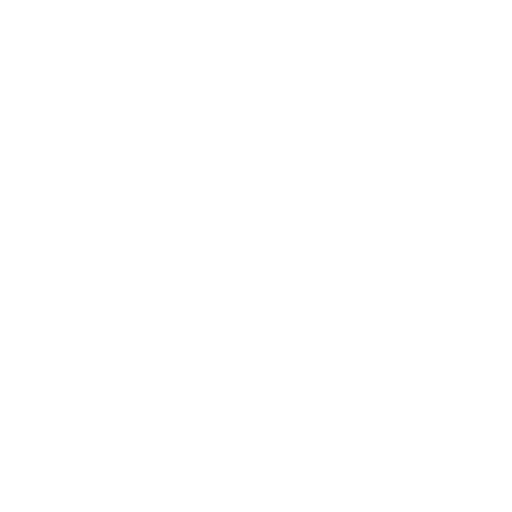
t = 0.00 s
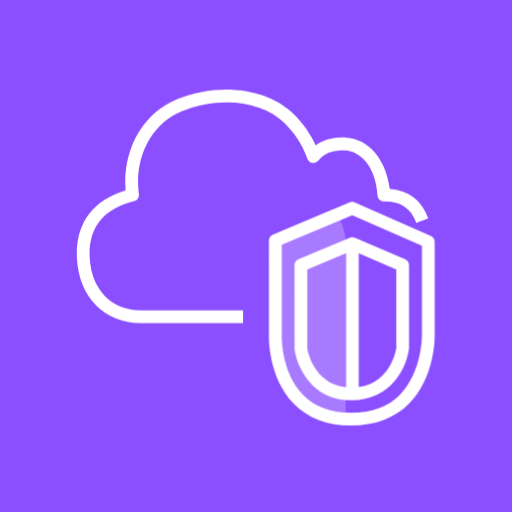
t = 1.20 s
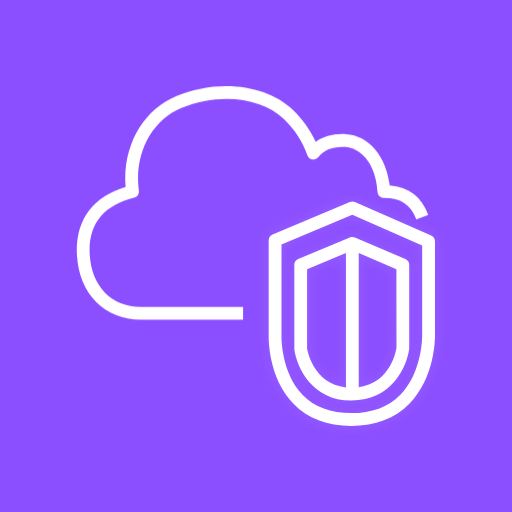
t = 2.40 s
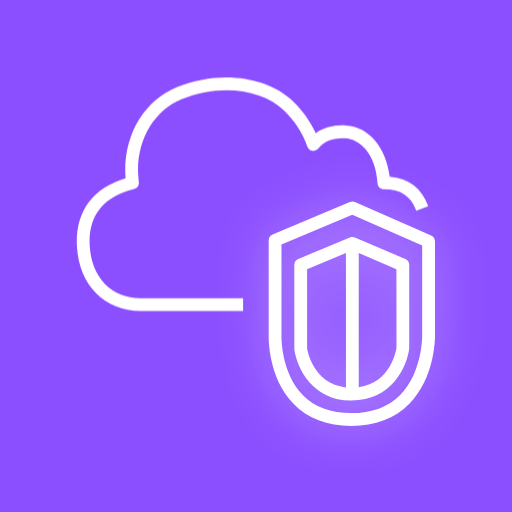
t = 3.60 s
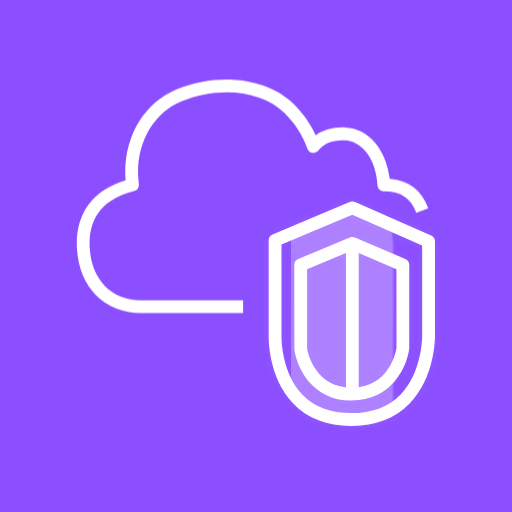
t = 4.80 s
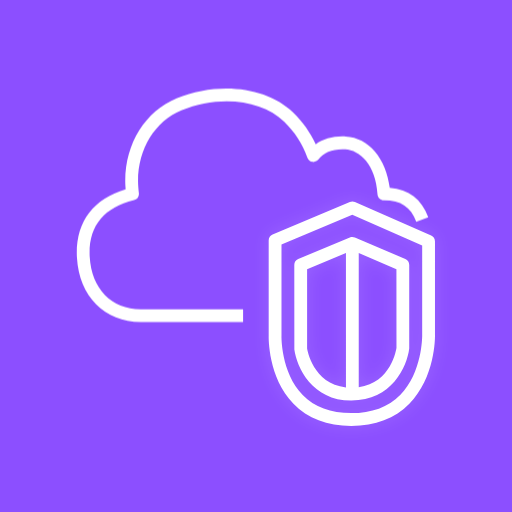
t = 6.00 s

The animated SVG that drew these frames (rendered in a browser with its animation timeline set to each time). Animation: 6 CSS @keyframes rules; one cycle of 7.20 s, repeats indefinitely.

<?xml version="1.0" encoding="UTF-8"?>
<svg width="40px" height="40px" viewBox="0 0 40 40" version="1.1" xmlns="http://www.w3.org/2000/svg" xmlns:xlink="http://www.w3.org/1999/xlink">
    <title>Icon-Architecture-Group/32/Virtual-private-cloud-VPC_32_Animated</title>
    <defs>
        <style>
            /* 背景: フェードイン */
            @keyframes bgFadeIn {
                0% { opacity: 0; }
                100% { opacity: 1; }
            }

            /* クラウド部分: 上からふわっと降りてくる */
            @keyframes cloudDescend {
                0% {
                    opacity: 0;
                    transform: translateY(-6px);
                }
                60% {
                    opacity: 1;
                    transform: translateY(1px);
                }
                100% {
                    opacity: 1;
                    transform: translateY(0);
                }
            }

            /* シールド部分: 中心からスケールアップで登場 */
            @keyframes shieldAppear {
                0% {
                    opacity: 0;
                    transform: scale(0.4);
                }
                60% {
                    opacity: 1;
                    transform: scale(1.05);
                }
                100% {
                    opacity: 1;
                    transform: scale(1);
                }
            }

            /* ゆっくりふわふわ浮遊 */
            @keyframes floatGently {
                0%, 100% { transform: translateY(0); }
                50% { transform: translateY(-1px); }
            }

            /* シールドの保護パルス（微かな明滅） */
            @keyframes shieldGlow {
                0%, 100% { filter: drop-shadow(0 0 0px rgba(255,255,255,0)); }
                50% { filter: drop-shadow(0 0 2px rgba(255,255,255,0.4)); }
            }

            /* 光のハイライトがシールドを横切る */
            @keyframes shineSlide {
                0%   { transform: translateX(-14px); opacity: 0; }
                15%  { opacity: 0.3; }
                50%  { opacity: 0.3; }
                85%  { opacity: 0; }
                100% { transform: translateX(14px); opacity: 0; }
            }

            .vpc-bg {
                animation: bgFadeIn 0.4s ease-out both;
            }

            .vpc-cloud {
                animation:
                    cloudDescend 0.8s cubic-bezier(0.34, 1.56, 0.64, 1) 0.3s both,
                    floatGently 5s ease-in-out 1.5s infinite;
                transform-origin: 15px 18px;
            }

            .vpc-shield {
                animation:
                    shieldAppear 0.7s cubic-bezier(0.34, 1.56, 0.64, 1) 0.65s both,
                    shieldGlow 3.5s ease-in-out 1.8s infinite;
                transform-origin: 27.5px 24.5px;
            }

            .vpc-shine {
                animation: shineSlide 4.5s ease-in-out 2.2s infinite;
            }
        </style>

        <!-- シールド外枠のクリップパス（光のハイライト用） -->
        <clipPath id="vpcShieldClip">
            <path d="M31.9797,31.5503596 C30.8527,32.6943596 29.3257,33.2753596 27.4437,33.2753596 C25.5597,33.2753596 24.0397,32.6943596 22.9267,31.5483596 C20.9217,29.4853596 20.9877,26.3513596 20.9917,26.2193596 L20.9917,18.7733596 C20.9917,18.5723596 21.1117,18.3903596 21.2967,18.3123596 L27.3317,15.7723596 C27.4587,15.7203596 27.6027,15.7193596 27.7277,15.7763596 L33.6837,18.4013596 C33.8657,18.4813596 33.9827,18.6603596 33.9827,18.8583596 L33.9827,26.2333596 C33.9847,26.3583596 34.0097,29.4883596 31.9797,31.5503596 Z"/>
        </clipPath>
    </defs>

    <g id="Icon-Architecture-Group/32/Virtual-private-cloud-VPC_32_Animated" stroke="none" stroke-width="1" fill="none" fill-rule="evenodd">
        <!-- 背景 -->
        <rect class="vpc-bg" fill="#8C4FFF" x="0" y="0" width="40" height="40"/>

        <!-- クラウド部分 -->
        <g class="vpc-cloud">
            <path d="M10.9917,24.2363596 L18.9917,24.2363596 L18.9917,25.2363596 L10.9917,25.2363596 C8.1807,25.2363596 6.1807,23.2203596 6.0127,20.2203596 C6.0007,20.1093596 5.9997,19.9753596 5.9997,19.8413596 C5.9997,17.3323596 7.3177,15.6183596 9.8167,14.8623596 C9.7977,14.6353596 9.7847,14.3963596 9.7847,14.2153596 C9.7847,11.2993596 11.3617,8.77035958 13.8017,7.77035958 C17.0997,6.42235958 20.8437,6.87635958 22.9077,8.87435958 C23.6527,9.59835958 24.2317,10.4163596 24.6677,11.3593596 C25.2767,10.9093596 26.0677,10.6983596 27.0167,10.7453596 C28.7967,10.8353596 30.1657,12.4583596 30.4497,14.7523596 C31.9477,14.8763596 32.9347,15.6353596 33.4597,17.0603596 L32.5227,17.4063596 C32.0947,16.2493596 31.3147,15.7333596 29.9917,15.7333596 C29.7267,15.7333596 29.5077,15.5273596 29.4917,15.2633596 C29.3537,12.9253596 28.0857,11.8003596 26.9657,11.7443596 C26.0207,11.6913596 25.3207,11.9633596 24.8867,12.5353596 C24.7757,12.6803596 24.6017,12.7523596 24.4137,12.7283596 C24.2337,12.7003596 24.0817,12.5773596 24.0187,12.4053596 C23.6147,11.3023596 23.0237,10.3823596 22.2117,9.59135958 C20.4237,7.86135958 17.1217,7.49235958 14.1807,8.69635958 C12.1177,9.54135958 10.7847,11.7073596 10.7847,14.2153596 C10.7847,14.4883596 10.8197,14.9113596 10.8507,15.1743596 C10.8807,15.4253596 10.7197,15.6583596 10.4747,15.7183596 C8.1687,16.2903596 6.9997,17.6773596 6.9997,19.8413596 C6.9997,19.9423596 6.9987,20.0423596 7.0087,20.1433596 C7.1497,22.6383596 8.7117,24.2363596 10.9917,24.2363596 Z" fill="#FFFFFF"/>
        </g>

        <!-- シールド（VPC）部分 — 元の複合パスを維持して evenodd で内部構造を表現 -->
        <g class="vpc-shield">
            <path d="M30.9707,21.0293596 L28.0267,19.7663596 L28.0267,30.2553596 C30.5717,29.9033596 30.9587,27.2873596 30.9747,27.1683596 L30.9707,21.0293596 Z M27.0267,30.2693596 L27.0267,19.7593596 L23.9917,21.0323596 L23.9917,27.2333596 C24.0047,27.2873596 24.4367,30.0003596 27.0267,30.2693596 L27.0267,30.2693596 Z M27.3327,18.5473596 C27.4567,18.4943596 27.5987,18.4953596 27.7237,18.5483596 L31.6677,20.2403596 C31.8517,20.3193596 31.9707,20.4993596 31.9707,20.6993596 L31.9707,27.2333596 C31.7877,28.6803596 30.6137,31.2963596 27.4437,31.2963596 C24.3687,31.2963596 23.1897,28.6843596 22.9957,27.3023596 L22.9917,20.6993596 C22.9917,20.4983596 23.1127,20.3163596 23.2977,20.2383596 L27.3327,18.5473596 Z M32.9827022,19.1843596 L27.5217,16.7783596 L21.9917,19.1053596 L21.9917,26.2333596 C21.9907,26.2753596 21.9377,29.1013596 23.6487,30.8563596 C24.5657,31.7973596 25.8427,32.2753596 27.4437,32.2753596 C29.0457,32.2753596 30.3307,31.7963596 31.2627,30.8533596 C32.9977,29.0953596 32.9827022,26.2683596 32.9827022,26.2403596 L32.9827022,19.1843596 Z M31.9797,31.5503596 C30.8527,32.6943596 29.3257,33.2753596 27.4437,33.2753596 C25.5597,33.2753596 24.0397,32.6943596 22.9267,31.5483596 C20.9217,29.4853596 20.9877,26.3513596 20.9917,26.2193596 L20.9917,18.7733596 C20.9917,18.5723596 21.1117,18.3903596 21.2967,18.3123596 L27.3317,15.7723596 C27.4587,15.7203596 27.6027,15.7193596 27.7277,15.7763596 L33.6837,18.4013596 C33.8657,18.4813596 33.9827,18.6603596 33.9827,18.8583596 L33.9827,26.2333596 C33.9847,26.3583596 34.0097,29.4883596 31.9797,31.5503596 L31.9797,31.5503596 Z" fill="#FFFFFF" fill-rule="evenodd"/>

            <!-- 光のハイライト（シールド形状でクリップ） -->
            <g clip-path="url(#vpcShieldClip)">
                <rect class="vpc-shine" x="19" y="15" width="8" height="22" rx="4" fill="white" opacity="0.25"/>
            </g>
        </g>
    </g>
</svg>